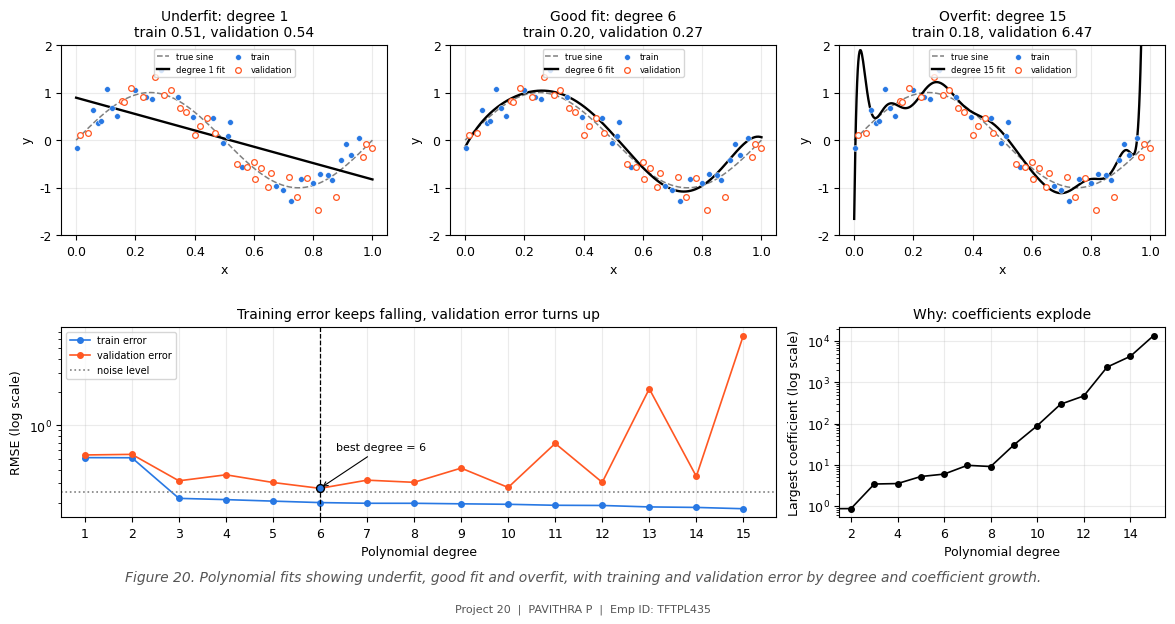

Write the Python code that produced this figure.

import os
import json
import warnings

import numpy as np
import pandas as pd
import matplotlib

# Use a non-interactive backend to save the screenshot as a PNG.
matplotlib.use("Agg")
import matplotlib.pyplot as plt

from matplotlib.ticker import LogLocator, LogFormatterMathtext

# ============================================================
# PROJECT 20: POLYNOMIAL OVERFITTING
# Assigned to: PAVITHRA P
# Emp ID: TFTPL435
# Project No.: 20
# ============================================================

# 1. Configuration
SEED = 13
NOISE_LEVEL = 0.25
N_SAMPLES = 60
MAX_DEGREE = 15
OUTPUT_DIR = "."

np.random.seed(SEED)
os.makedirs(OUTPUT_DIR, exist_ok=True)

plt.rcParams.update({
    "font.family": "DejaVu Sans",
    "font.size": 9,
    "axes.titlesize": 10,
    "axes.labelsize": 9,
    "legend.fontsize": 7,
    "figure.dpi": 120,
    "savefig.dpi": 120,
    "axes.grid": True,
    "grid.alpha": 0.25,
})

# 2. Generate noisy sine-wave data on a jittered grid
x = np.linspace(0, 1, N_SAMPLES)
x += np.random.uniform(-0.007, 0.007, N_SAMPLES)
x = np.clip(x, 0, 1)

y = np.sin(2 * np.pi * x)
y += np.random.normal(0, NOISE_LEVEL, N_SAMPLES)

data = pd.DataFrame({"x": x, "y": y})

# 3. Split into 30 training and 30 validation samples
train = data.sample(n=30, random_state=SEED)
validation = data.drop(train.index)

# 4. Rescale x from [0, 1] to [-1, 1]
def scale_x(values):
    return 2 * np.asarray(values) - 1

x_train = scale_x(train["x"])
y_train = train["y"].to_numpy()

x_val = scale_x(validation["x"])
y_val = validation["y"].to_numpy()

# Sort the points for clean plotting
train = train.sort_values("x")
validation = validation.sort_values("x")

# 5. Fit polynomial models from degree 1 to 15
results = []
models = {}

for degree in range(1, MAX_DEGREE + 1):
    with warnings.catch_warnings():
        warnings.simplefilter("ignore")
        coefficients = np.polyfit(x_train, y_train, degree)

    models[degree] = coefficients

    train_predictions = np.polyval(coefficients, x_train)
    val_predictions = np.polyval(coefficients, x_val)

    train_rmse = float(
        np.sqrt(np.mean((y_train - train_predictions) ** 2))
    )
    val_rmse = float(
        np.sqrt(np.mean((y_val - val_predictions) ** 2))
    )

    largest_coefficient = float(np.max(np.abs(coefficients)))

    results.append({
        "degree": degree,
        "train_rmse": train_rmse,
        "validation_rmse": val_rmse,
        "largest_coefficient": largest_coefficient,
    })

error_table = pd.DataFrame(results)

# 6. Select the best model using validation error
best_row_index = error_table["validation_rmse"].idxmin()
best_degree = int(error_table.loc[best_row_index, "degree"])
best_val_rmse = float(
    error_table.loc[best_row_index, "validation_rmse"]
)

# Find the simplest degree within 10% of the best validation RMSE
threshold = best_val_rmse * 1.10
eligible = error_table[
    error_table["validation_rmse"] <= threshold
]
simplest_near_best = int(eligible["degree"].min())

degree_1 = error_table.loc[error_table["degree"] == 1].iloc[0]
degree_15 = error_table.loc[error_table["degree"] == 15].iloc[0]

ratio = (
    float(degree_15["validation_rmse"]) / best_val_rmse
    if best_val_rmse > 0 else float("inf")
)

coef_degree_1 = float(degree_1["largest_coefficient"])
coef_degree_15 = float(degree_15["largest_coefficient"])

# 7. Build the multi-panel figure
fig = plt.figure(figsize=(12, 6.3), constrained_layout=False)

gs = fig.add_gridspec(
    2, 6,
    left=0.065,
    right=0.985,
    top=0.92,
    bottom=0.17,
    wspace=0.48,
    hspace=0.48,
)

ax_under = fig.add_subplot(gs[0, 0:2])
ax_good = fig.add_subplot(gs[0, 2:4])
ax_over = fig.add_subplot(gs[0, 4:6])
ax_error = fig.add_subplot(gs[1, 0:4])
ax_coef = fig.add_subplot(gs[1, 4:6])

x_plot = np.linspace(0, 1, 500)
x_plot_scaled = scale_x(x_plot)
y_true = np.sin(2 * np.pi * x_plot)

def plot_fit(ax, degree, title):
    coefficients = models[degree]
    predictions = np.polyval(coefficients, x_plot_scaled)

    row = error_table.loc[
        error_table["degree"] == degree
    ].iloc[0]

    # True sine curve and fitted polynomial
    ax.plot(
        x_plot, y_true,
        color="gray", linestyle="--",
        linewidth=1.1, label="true sine"
    )
    ax.plot(
        x_plot, predictions,
        color="black", linewidth=1.7,
        label=f"degree {degree} fit"
    )

    # Training points and held-out validation points
    ax.scatter(
        train["x"], train["y"],
        s=17, color="#2878E3", edgecolors="white",
        linewidths=0.35, label="train", zorder=3
    )
    ax.scatter(
        validation["x"], validation["y"],
        s=17, facecolors="white", edgecolors="#FF5722",
        linewidths=0.9, label="validation", zorder=3
    )

    ax.set_title(
        f"{title}\n"
        f"train {row['train_rmse']:.2f}, "
        f"validation {row['validation_rmse']:.2f}"
    )
    ax.set_xlabel("x")
    ax.set_ylabel("y")
    ax.set_xlim(-0.05, 1.05)
    ax.set_ylim(-2, 2)
    ax.legend(
        loc="upper center",
        ncol=2,
        fontsize=6,
        frameon=True,
        borderpad=0.35,
        handlelength=1.5,
        columnspacing=0.8,
    )

plot_fit(ax_under, 1, "Underfit: degree 1")
plot_fit(ax_good, best_degree, f"Good fit: degree {best_degree}")
plot_fit(ax_over, 15, "Overfit: degree 15")

# 8. Training and validation RMSE versus polynomial degree
degrees = error_table["degree"]
train_errors = error_table["train_rmse"]
val_errors = error_table["validation_rmse"]

ax_error.plot(
    degrees, train_errors,
    "-o", color="#2878E3", markersize=4,
    linewidth=1.2, label="train error"
)
ax_error.plot(
    degrees, val_errors,
    "-o", color="#FF5722", markersize=4,
    linewidth=1.2, label="validation error"
)
ax_error.axhline(
    NOISE_LEVEL,
    color="gray", linestyle=":", linewidth=1.2,
    label="noise level"
)
ax_error.axvline(
    best_degree,
    color="black", linestyle="--", linewidth=0.9
)
ax_error.scatter(
    [best_degree], [best_val_rmse],
    color="#2878E3", edgecolors="black",
    s=32, zorder=5
)

ax_error.annotate(
    f"best degree = {best_degree}",
    xy=(best_degree, best_val_rmse),
    xytext=(best_degree + 0.35, best_val_rmse * 2.2),
    arrowprops=dict(arrowstyle="->", linewidth=0.8),
    fontsize=8,
)

ax_error.set_title(
    "Training error keeps falling, validation error turns up"
)
ax_error.set_xlabel("Polynomial degree")
ax_error.set_ylabel("RMSE (log scale)")
ax_error.set_yscale("log")
ax_error.set_xticks(range(1, MAX_DEGREE + 1))
ax_error.set_xlim(0.5, 15.7)
ax_error.legend(loc="upper left", frameon=True)

# 9. Largest absolute polynomial coefficient
ax_coef.plot(
    degrees,
    error_table["largest_coefficient"],
    "-o", color="black", markersize=4, linewidth=1.2
)
ax_coef.set_title("Why: coefficients explode")
ax_coef.set_xlabel("Polynomial degree")
ax_coef.set_ylabel("Largest coefficient (log scale)")
ax_coef.set_yscale("log")
ax_coef.set_xticks(range(2, MAX_DEGREE + 1, 2))
ax_coef.set_xlim(1.5, 15.5)

# Figure caption
fig.text(
    0.5, 0.075,
    "Figure 20. Polynomial fits showing underfit, good fit and overfit, "
    "with training and validation error by degree and coefficient growth.",
    ha="center", va="center",
    fontsize=10, color="#555555", style="italic",
    wrap=True,
)

fig.text(
    0.5, 0.025,
    "Project 20  |  PAVITHRA P  |  Emp ID: TFTPL435",
    ha="center", va="center", fontsize=8, color="#555555"
)

# Save figure at 120 dpi
chart_path = os.path.join(OUTPUT_DIR, "chart.png")
fig.savefig(chart_path, dpi=120, facecolor="white")
plt.close(fig)

# 10. Save the model comparison table
csv_path = os.path.join(OUTPUT_DIR, "error_table.csv")
error_table.to_csv(csv_path, index=False, float_format="%.6f")

# Build summary sentences using f-strings
summary = [
    (
        f"Best degree is {best_degree}: validation RMSE "
        f"{best_val_rmse:.3f} against a noise floor of {NOISE_LEVEL:.2f}."
    ),
    (
        f"Degree 1 underfits: train RMSE "
        f"{degree_1['train_rmse']:.2f}, validation RMSE "
        f"{degree_1['validation_rmse']:.2f}."
    ),
    (
        f"Degree 15 overfits: train RMSE "
        f"{degree_15['train_rmse']:.2f}, validation RMSE "
        f"{degree_15['validation_rmse']:.2f}."
    ),
    (
        f"At degree 15 the validation error is {ratio:.2f} "
        f"times the best model's."
    ),
    (
        f"The simplest degree within 10% of the best validation error "
        f"is {simplest_near_best}; the best is {best_degree}."
    ),
    (
        f"The largest coefficient grew from {coef_degree_1:.3f} "
        f"at degree 1 to {coef_degree_15:.3f} at degree 15."
    ),
]

# Include all metrics and summary statements in results.json
json_data = {
    "project": "Project 20: Polynomial Overfitting",
    "assigned_to": "PAVITHRA P",
    "emp_id": "TFTPL435",
    "project_number": 20,
    "random_seed": SEED,
    "noise_level": NOISE_LEVEL,
    "samples": N_SAMPLES,
    "training_samples": len(train),
    "validation_samples": len(validation),
    "best_degree": best_degree,
    "best_validation_rmse": best_val_rmse,
    "noise_floor": NOISE_LEVEL,
    "simplest_degree_within_10_percent": simplest_near_best,
    "degree_1": {
        "train_rmse": float(degree_1["train_rmse"]),
        "validation_rmse": float(degree_1["validation_rmse"]),
        "largest_coefficient": coef_degree_1,
    },
    "degree_15": {
        "train_rmse": float(degree_15["train_rmse"]),
        "validation_rmse": float(degree_15["validation_rmse"]),
        "largest_coefficient": coef_degree_15,
    },
    "degree_15_validation_error_ratio": ratio,
    "summary": summary,
    "files": {
        "chart": "chart.png",
        "metrics": "error_table.csv",
    },
}

json_path = os.path.join(OUTPUT_DIR, "results.json")
with open(json_path, "w", encoding="utf-8") as file:
    json.dump(json_data, file, indent=4, allow_nan=False)

# Print results to the terminal
print("=" * 65)
print("PROJECT 20: POLYNOMIAL OVERFITTING")
print("Assigned to: PAVITHRA P | Emp ID: TFTPL435")
print("=" * 65)

for sentence in summary:
    print("-", sentence)

print("\nMODEL COMPARISON")
print(error_table.to_string(index=False, float_format=lambda v: f"{v:.4f}"))

print("\nOUTPUT FILES")
print(f"Chart: {os.path.abspath(chart_path)}")
print(f"JSON:  {os.path.abspath(json_path)}")
print(f"CSV:   {os.path.abspath(csv_path)}")
print("\nProject completed successfully.")
